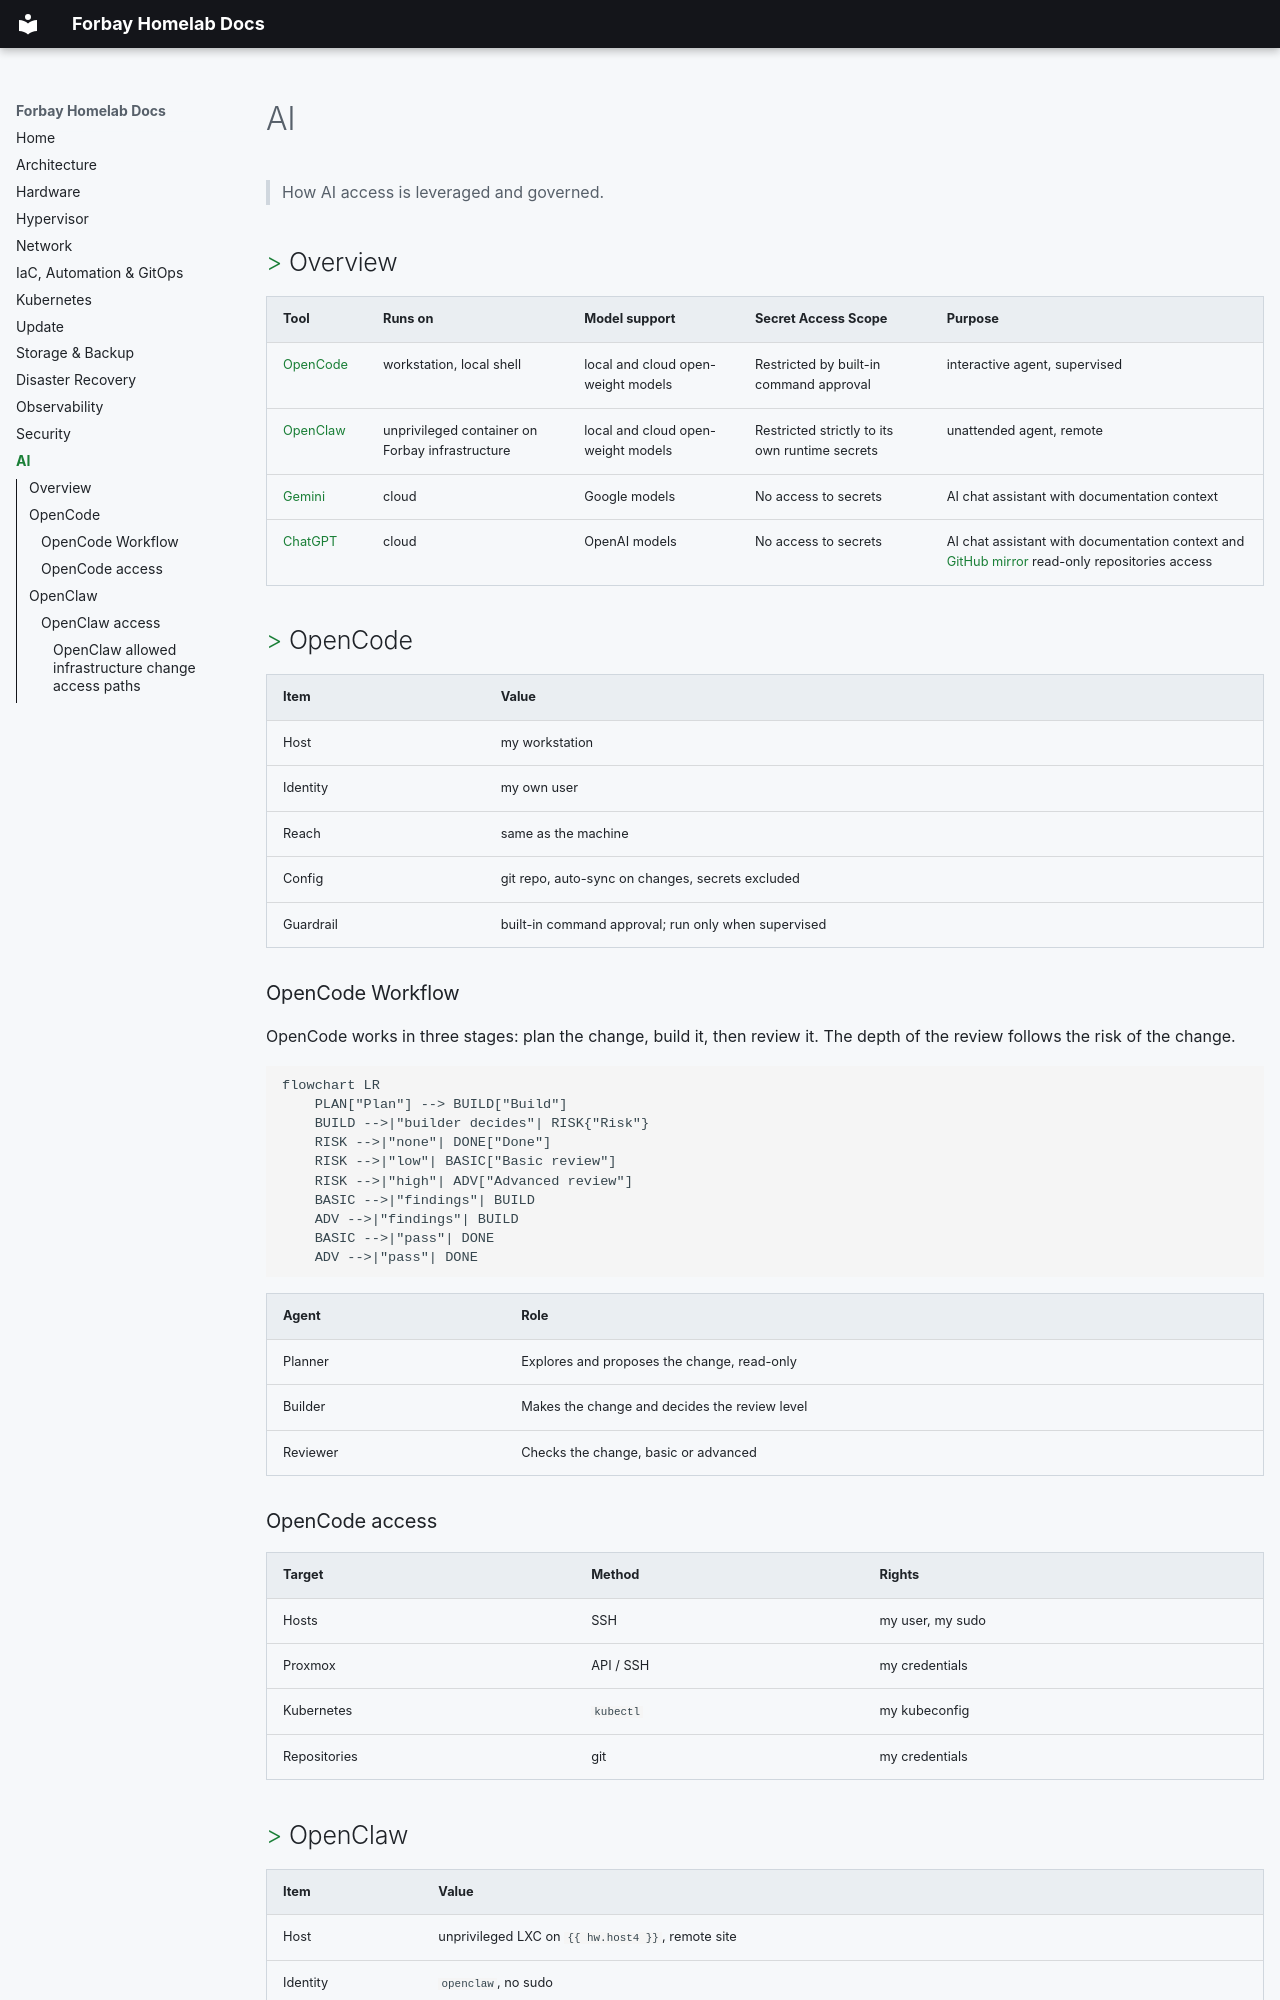

repository: FedericoGianni/docs · page: 11-ai/index.html · generator: mkdocs

# AI

> How AI access is leveraged and governed.

## Overview

| Tool | Runs on | Model support | Secret Access Scope | Purpose |
| :--- | :--- | :--- | :--- | :--- |
| [OpenCode](https://github.com/anomalyco/opencode) | workstation, local shell | local and cloud open-weight models | Restricted by built-in command approval | interactive agent, supervised |
| [OpenClaw](https://github.com/openclaw/openclaw) | unprivileged container on Forbay infrastructure | local and cloud open-weight models | Restricted strictly to its own runtime secrets | unattended agent, remote |
| [Gemini](https://gemini.google.com/) | cloud | Google models | No access to secrets | AI chat assistant with documentation context |
| [ChatGPT](https://chatgpt.com/) | cloud | OpenAI models | No access to secrets | AI chat assistant with documentation context and [GitHub mirror](4-iac.md#version-control) read-only repositories access |

## OpenCode

| Item | Value |
| :--- | :--- |
| Host | my workstation |
| Identity | my own user |
| Reach | same as the machine |
| Config | git repo, auto-sync on changes, secrets excluded |
| Guardrail | built-in command approval; run only when supervised |

### OpenCode Workflow

OpenCode works in three stages: plan the change, build it, then review it. The depth of the review follows the risk of the change.

```mermaid
flowchart LR
    PLAN["Plan"] --> BUILD["Build"]
    BUILD -->|"builder decides"| RISK{"Risk"}
    RISK -->|"none"| DONE["Done"]
    RISK -->|"low"| BASIC["Basic review"]
    RISK -->|"high"| ADV["Advanced review"]
    BASIC -->|"findings"| BUILD
    ADV -->|"findings"| BUILD
    BASIC -->|"pass"| DONE
    ADV -->|"pass"| DONE
```

| Agent | Role |
| :--- | :--- |
| Planner | Explores and proposes the change, read-only |
| Builder | Makes the change and decides the review level |
| Reviewer | Checks the change, basic or advanced |

### OpenCode access

| Target | Method | Rights |
| :--- | :--- | :--- |
| Hosts | SSH | my user, my sudo |
| Proxmox | API / SSH | my credentials |
| Kubernetes | `kubectl` | my kubeconfig |
| Repositories | git | my credentials |
